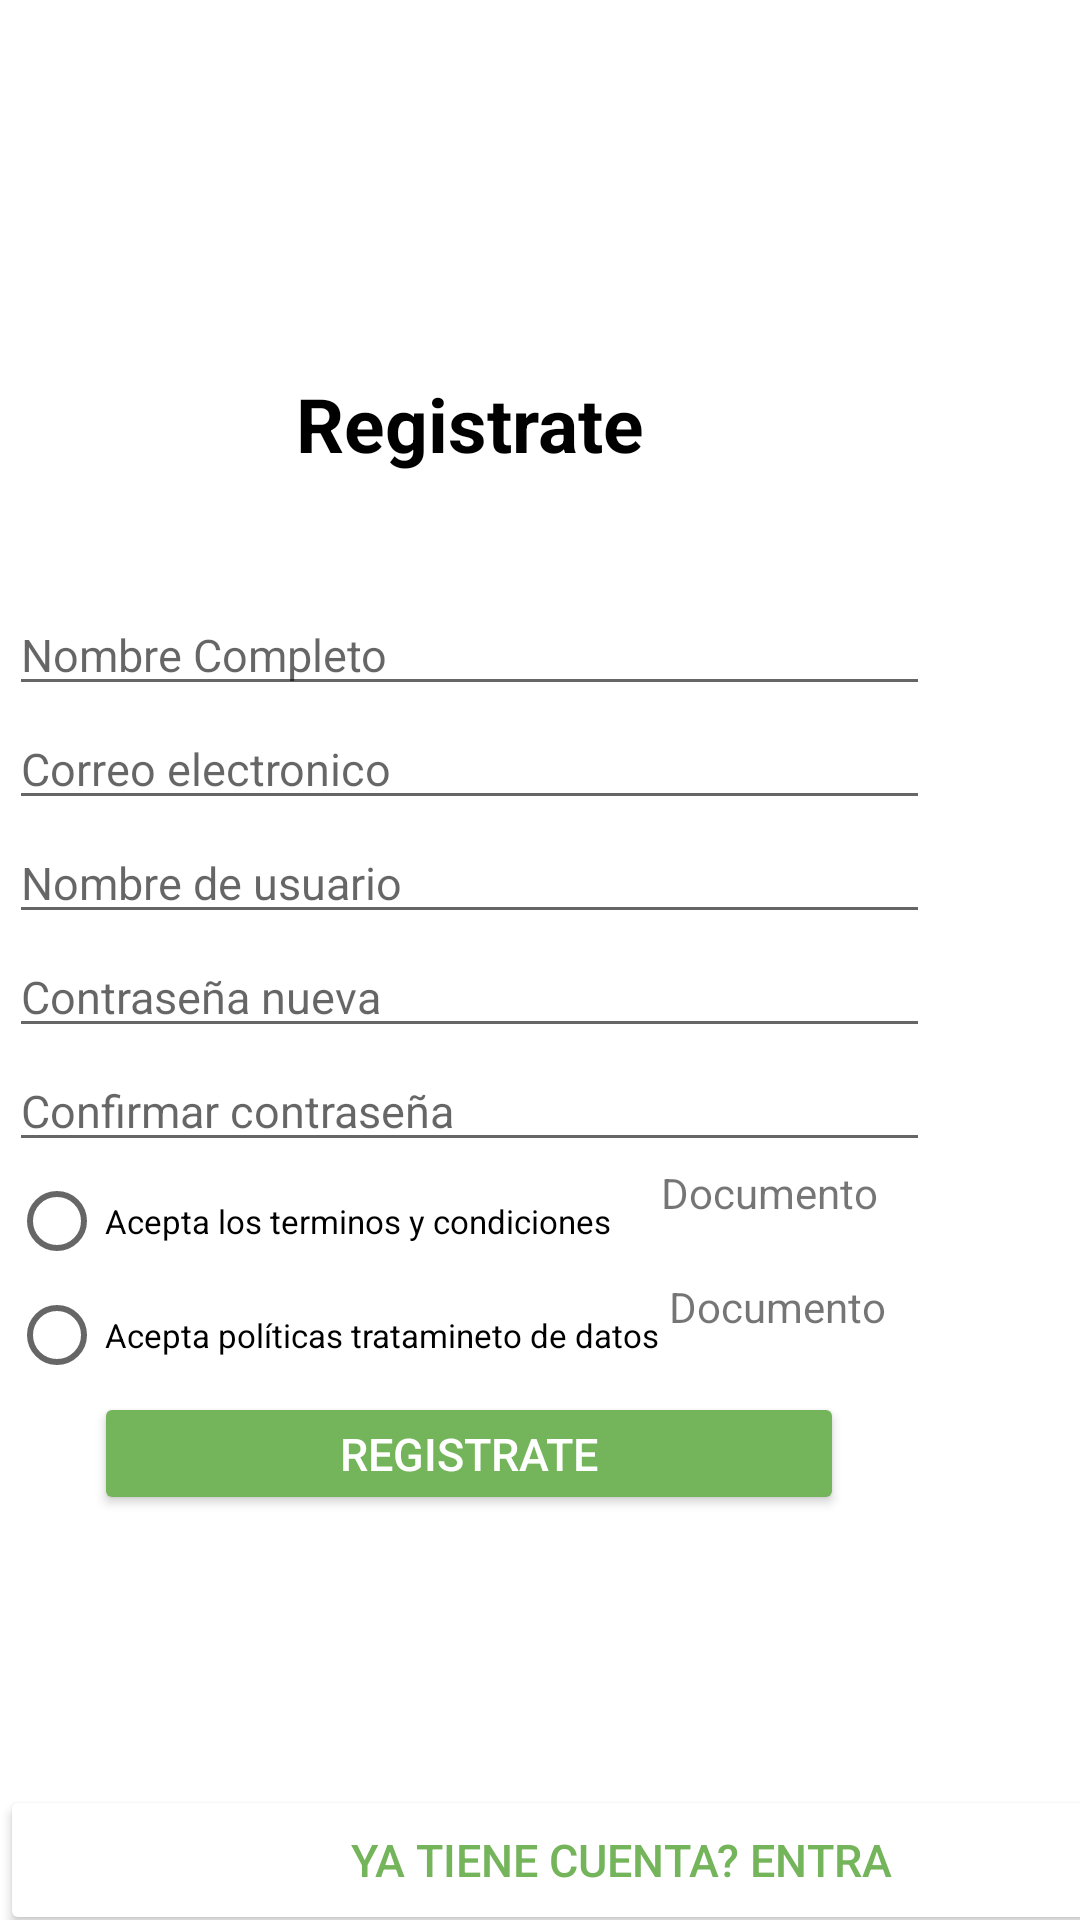

Layout XML and referenced resources for this Android screen:
<!-- AndroidManifest.xml: application theme Theme.ecorecicla -->
<!-- res/layout/activity_user_register.xml -->
<?xml version="1.0" encoding="utf-8"?>

<androidx.constraintlayout.widget.ConstraintLayout xmlns:android="http://schemas.android.com/apk/res/android"
    xmlns:app="http://schemas.android.com/apk/res-auto"
    xmlns:tools="http://schemas.android.com/tools"
    android:layout_width="match_parent"
    android:layout_height="match_parent"
    tools:context=".UserRegister">

    <ImageView
        android:id="@+id/imageHeader"
        android:layout_width="411dp"
        android:layout_height="73dp"
        android:scaleType="centerCrop"
        android:src="@drawable/head"
        app:layout_constraintTop_toTopOf="parent" />

    <TextView
        android:layout_width="138dp"
        android:layout_height="26dp"
        android:text="EcoRecicla"
        android:textColor="#fff"
        android:textSize="24sp"
        android:textStyle="bold"
        app:layout_constraintBottom_toBottomOf="@id/imageHeader"
        app:layout_constraintHorizontal_bias="0.274"
        app:layout_constraintLeft_toLeftOf="parent"
        app:layout_constraintRight_toRightOf="parent"
        app:layout_constraintTop_toTopOf="@+id/imageHeader"
        app:layout_constraintVertical_bias="0.423" />

    <LinearLayout
        android:layout_width="307dp"
        android:layout_height="608dp"
        android:layout_marginStart="50dp"
        android:layout_marginEnd="50dp"
        android:layout_marginBottom="110dp"
        android:orientation="vertical"
        app:layout_constraintBottom_toBottomOf="parent"
        app:layout_constraintEnd_toEndOf="parent"
        app:layout_constraintHorizontal_bias="1.0"
        app:layout_constraintStart_toStartOf="parent"
        android:gravity="center"
        app:layout_constraintTop_toBottomOf="@+id/imageViewTopTitle"
        app:layout_constraintVertical_bias="0.0">

        <ImageView
            android:id="@+id/imageView5"
            android:layout_width="match_parent"
            android:layout_height="177dp"
            android:src="@drawable/logo" />

        <TextView
            android:id="@+id/textViewTitle"
            android:layout_width="match_parent"
            android:layout_height="wrap_content"
            android:text="Registrate"
            android:textAlignment="center"
            android:textColor="@color/black"
            android:textSize="25dp"
            android:textStyle="bold" />

        <Space
            android:layout_width="match_parent"
            android:layout_height="40dp" />

        <LinearLayout
            android:layout_width="match_parent"
            android:layout_height="38dp"
            android:orientation="horizontal">



            <EditText
                android:id="@+id/editTextPersonName"
                android:layout_width="wrap_content"
                android:layout_height="wrap_content"
                android:layout_weight="1"
                android:ems="10"
                android:hint="Nombre Completo"
                android:inputType="textPersonName"
                android:textSize="15dp"/>
        </LinearLayout>

        <Space
            android:layout_width="match_parent"
            android:layout_height="wrap_content" />

        <LinearLayout
            android:layout_width="match_parent"
            android:layout_height="38dp"
            android:orientation="horizontal">


            <EditText
                android:id="@+id/editTextEmailAddress"
                android:layout_width="wrap_content"
                android:layout_height="wrap_content"
                android:layout_weight="1"
                android:ems="10"
                android:hint="Correo electronico"
                android:inputType="textEmailAddress"
                android:textSize="15dp"/>

        </LinearLayout>

        <Space
            android:layout_width="match_parent"
            android:layout_height="wrap_content" />

        <LinearLayout
            android:layout_width="match_parent"
            android:layout_height="38dp"
            android:orientation="horizontal">



            <EditText
                android:id="@+id/editTextNickname"
                android:layout_width="wrap_content"
                android:layout_height="wrap_content"
                android:layout_weight="1"
                android:ems="10"
                android:hint="Nombre de usuario"
                android:inputType="textPersonName"
                android:textSize="15dp"/>

        </LinearLayout>

        <Space
            android:layout_width="match_parent"
            android:layout_height="wrap_content" />

        <LinearLayout
            android:layout_width="match_parent"
            android:layout_height="38dp"
            android:orientation="horizontal">


            <EditText
                android:id="@+id/editTextPassword1"
                android:layout_width="wrap_content"
                android:layout_height="wrap_content"
                android:layout_weight="1"
                android:ems="10"
                android:hint="Contraseña nueva"
                android:inputType="textPassword"
                android:textSize="15dp"/>

        </LinearLayout>

        <Space
            android:layout_width="match_parent"
            android:layout_height="wrap_content" />

        <LinearLayout
            android:layout_width="match_parent"
            android:layout_height="38dp"
            android:orientation="horizontal">


            <EditText
                android:id="@+id/editTextPassword2"
                android:layout_width="wrap_content"
                android:layout_height="wrap_content"
                android:layout_weight="1"
                android:ems="10"
                android:hint="Confirmar contraseña"
                android:inputType="textPassword"
                android:textSize="15dp"/>
        </LinearLayout>

        <Space
            android:layout_width="match_parent"
            android:layout_height="wrap_content" />

        <LinearLayout
            android:layout_width="match_parent"
            android:layout_height="38dp"
            android:orientation="horizontal">

            <RadioGroup
                android:layout_width="wrap_content"
                android:layout_height="match_parent">

                <RadioButton
                    android:id="@+id/radioButtonTerminosCondiciones"
                    android:layout_width="214dp"
                    android:layout_height="wrap_content"
                    android:text="Acepta los terminos y condiciones"
                    android:textSize="11dp" />
            </RadioGroup>

            <TextView
                android:id="@+id/textView16"
                android:layout_width="101dp"
                android:layout_height="match_parent"
                android:layout_weight="1"
                android:text=" Documento" />

        </LinearLayout>

        <Space
            android:layout_width="match_parent"
            android:layout_height="wrap_content" />

        <LinearLayout
            android:layout_width="match_parent"
            android:layout_height="38dp"
            android:orientation="horizontal">

            <RadioGroup
                android:layout_width="wrap_content"
                android:layout_height="match_parent">

                <RadioButton
                    android:id="@+id/radioButtonTratamientoDatos"
                    android:layout_width="match_parent"
                    android:layout_height="wrap_content"
                    android:text="Acepta políticas tratamineto de datos"
                    android:textSize="11dp" />
            </RadioGroup>

            <TextView
                android:id="@+id/textView17"
                android:layout_width="101dp"
                android:layout_height="match_parent"
                android:layout_weight="1"
                android:text=" Documento" />

            <Space
                android:layout_width="wrap_content"
                android:layout_height="wrap_content"
                android:layout_weight="100" />

        </LinearLayout>

        <Button
            android:id="@+id/botonRegistrarse"
            android:layout_width="250dp"
            android:layout_height="41dp"
            android:backgroundTint="#74b45a"
            android:text="Registrate"
            android:textColor="@color/white"
            android:textSize="15sp" />

    </LinearLayout>

    <LinearLayout
        android:layout_width="414dp"
        android:layout_height="93dp"
        android:layout_marginTop="630dp"
        android:gravity="center"
        android:orientation="vertical"
        app:layout_constraintBottom_toBottomOf="parent"
        app:layout_constraintTop_toTopOf="parent"
        app:layout_constraintVertical_bias="0.682"
        tools:layout_editor_absoluteX="-3dp">

        <LinearLayout
            android:layout_width="match_parent"
            android:layout_height="50sp"
            android:orientation="horizontal">

            <Button
                android:id="@+id/botonRetroceso"
                android:layout_width="match_parent"
                android:layout_height="match_parent"
                android:backgroundTint="@color/white"
                android:gravity="center"
                android:text="Ya tiene cuenta? Entra"
                android:textColor="#74b45a"
                android:textSize="15dp" />

        </LinearLayout>

    </LinearLayout>

</androidx.constraintlayout.widget.ConstraintLayout>
<!-- resources referenced by this layout -->
<resources>
  <style name="Theme.ecorecicla" parent="Theme.MaterialComponents.DayNight.DarkActionBar">
          
          <item name="colorPrimary">@color/purple_500</item>
          <item name="colorPrimaryVariant">@color/purple_700</item>
          <item name="colorOnPrimary">@color/white</item>
          
          <item name="colorSecondary">@color/teal_200</item>
          <item name="colorSecondaryVariant">@color/teal_700</item>
          <item name="colorOnSecondary">@color/black</item>
          
          <item name="android:statusBarColor">?attr/colorPrimaryVariant</item>
          
      </style>
  <!-- not gathered from this repository: default colours our renderer supplied (Android Studio template values) -->
  <color name="purple_500">#FF6200EE</color>
  <color name="purple_700">#FF3700B3</color>
  <color name="teal_200">#FF03DAC5</color>
  <color name="teal_700">#FF018786</color>
  <color name="black">#FF000000</color>
  <color name="white">#FFFFFFFF</color>
</resources>
